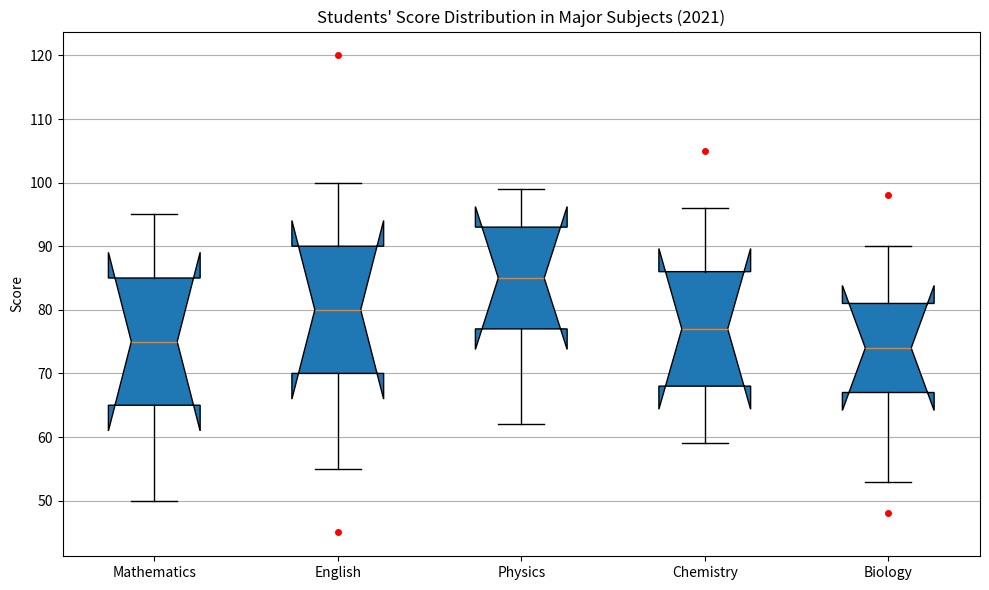

Reproduce this figure in Python. (Note: this script raises an exception after producing the figure.)
import matplotlib.pyplot as plt

# Define data
categories = ['Mathematics', 'English', 'Physics', 'Chemistry', 'Biology']
values = [[50,65,75,85,95], [55,70,80,90,100], [62,77,85,93,99], [59,68,77,86,96], [53,67,74,81,90]]
outliers = [[], [45,120], [], [105], [48,98]]

# Create figure and add subplot
fig = plt.figure(figsize=(10, 6))
ax = fig.add_subplot(111)

# Box plot
ax.boxplot(values, whis=1.5, labels=categories, notch=True, vert=True, patch_artist=True, showfliers=False)

# Iterate through outliers list
for i, outlier in enumerate(outliers):
    if outlier:  # plot only if there are outliers
        ax.plot([i + 1] * len(outlier), outlier, "ro", markersize = 4)

ax.set_title("Students' Score Distribution in Major Subjects (2021)")
ax.set_ylabel('Score')
ax.yaxis.grid(True)

# Adjust layout and save image
plt.tight_layout()
plt.savefig('/cpfs01/user/yehancheng/workspace/datasets/SimChartV2/demo/box/png/164_202312310058.png')

# Clear current figure
plt.clf()
